Photos from the image-classification dataset "Train" in the GitHub repository daniing/SDOER_Sensor_defectos_opticos_espejos. Its 5 classes are: without defects, over-correction 3 center defects, over-correction 9 center defects, 4.over9 und corr3(borders and center defects), under-correction 9 border defects.

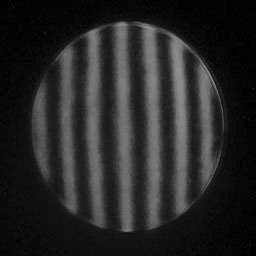
Label: under-correction 9 border defects

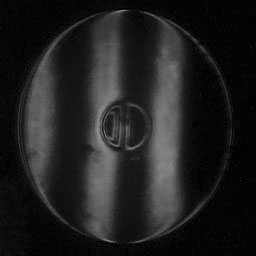
Label: over-correction 9 center defects

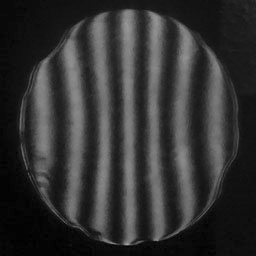
Label: 4.over9 und corr3(borders and center defects)

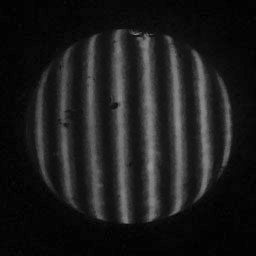
Label: without defects

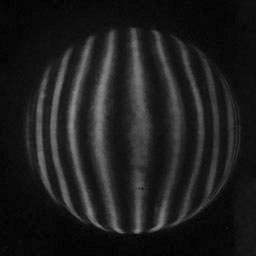
Label: over-correction 3 center defects

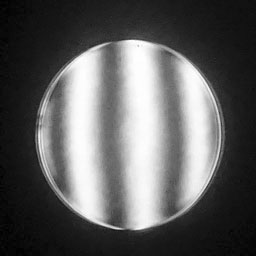
Label: under-correction 9 border defects
